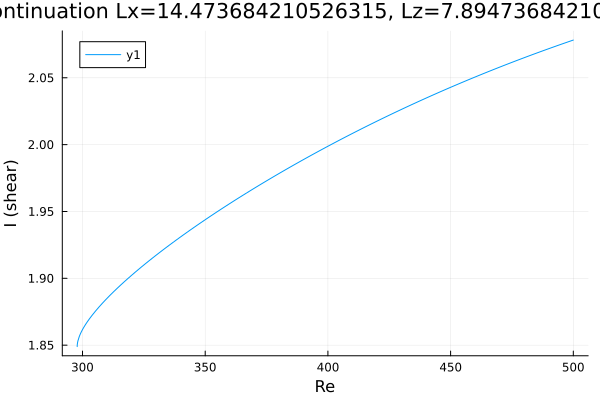

The data file committed next to this chart (first rows):
Re, shear
297.8, 1.849
297.8, 1.849
297.8, 1.849
297.8, 1.849
297.8, 1.849
297.8, 1.849
297.8, 1.849
297.8, 1.849
297.8, 1.849
297.8, 1.849
297.8, 1.85
297.9, 1.85
297.9, 1.851
298.1, 1.853
298.7, 1.857
299.1, 1.858
299.4, 1.859
299.6, 1.86
299.7, 1.861
299.8, 1.861
299.9, 1.861
299.9, 1.861
300, 1.862
300, 1.862
300.0, 1.862
300.0, 1.862
300, 1.862
300, 1.862
300.1, 1.862
300.1, 1.862
300.2, 1.862
300.3, 1.863
300.4, 1.863
300.6, 1.864
300.9, 1.864
301.3, 1.866
301.9, 1.867
302.7, 1.869
303.9, 1.872
305.3, 1.875
306.7, 1.878
308.1, 1.881
309.5, 1.884
310.9, 1.887
311.4, 1.888
312.8, 1.89
314.2, 1.893
315.6, 1.895
317.1, 1.897
318.5, 1.9
319.9, 1.902
321.3, 1.904
322.7, 1.907
324.1, 1.909
325.5, 1.911
327, 1.913
328.4, 1.915
329.8, 1.917
331.2, 1.919
332.6, 1.921
... 119 more rows
